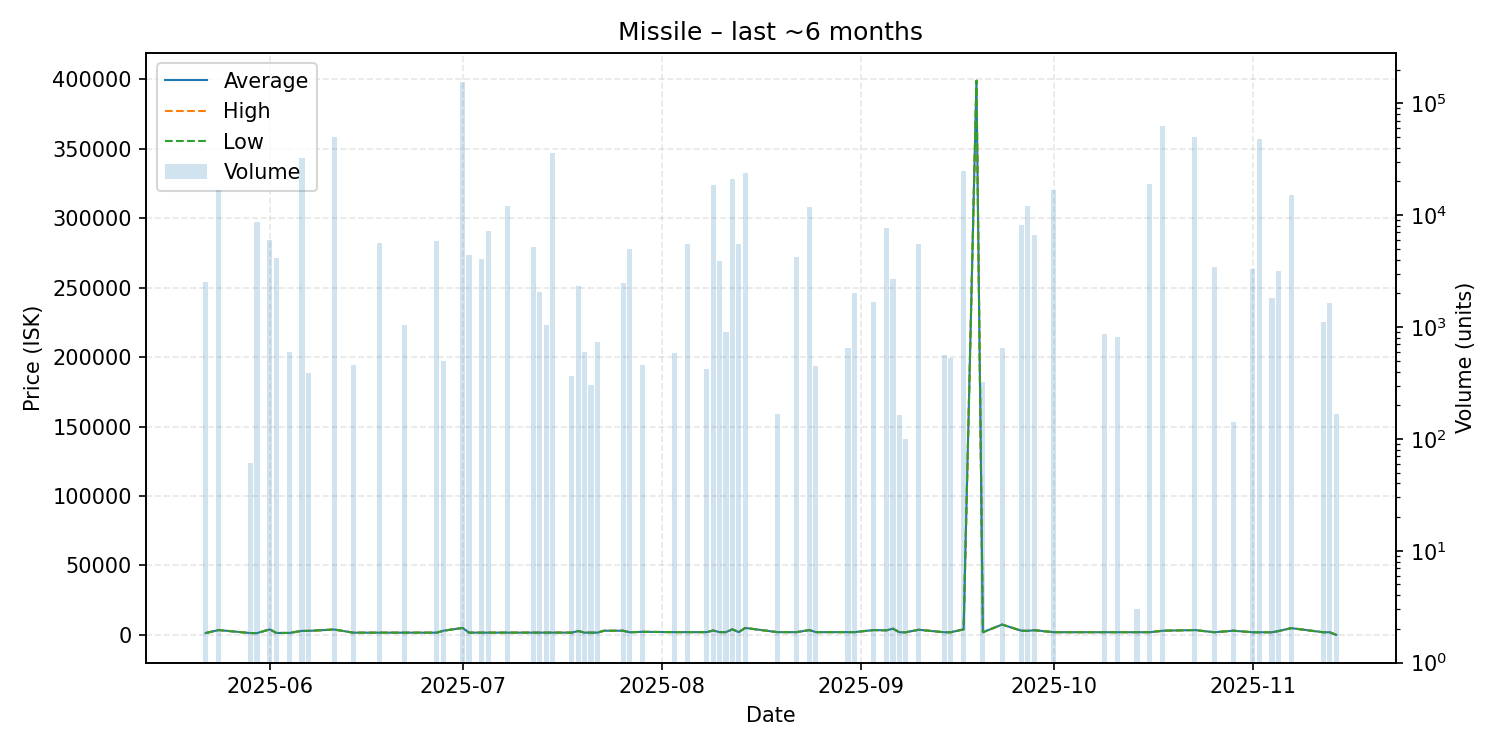

The table this chart was drawn from, first rows:
date, average, highest, lowest, order_count, volume
2025-05-22, 1317, 1317, 1317, 1, 2508
2025-05-24, 3498, 3498, 3498, 2, 16672
2025-05-29, 1321, 1321, 1321, 1, 61
2025-05-30, 1321, 1321, 1321, 1, 8667
2025-06-01, 3990, 3990, 3990, 2, 6034
2025-06-02, 1405, 1405, 1405, 1, 4123
2025-06-04, 1412, 1412, 1412, 1, 596
2025-06-06, 2900, 2900, 2900, 1, 32746
2025-06-07, 2890, 2890, 2890, 1, 385
2025-06-11, 3880, 3880, 3880, 4, 50000
2025-06-14, 1611, 1611, 1611, 1, 456
2025-06-18, 1611, 1611, 1611, 1, 5607
2025-06-22, 1615, 1615, 1615, 1, 1047
2025-06-27, 1623, 1623, 1623, 1, 5841
2025-06-28, 3000, 3000, 3000, 1, 500
2025-07-01, 5000, 5000, 5000, 13, 154996
2025-07-02, 1642, 1642, 1642, 1, 4449
2025-07-04, 1642, 1642, 1642, 1, 4038
2025-07-05, 1644, 1644, 1644, 3, 7234
2025-07-08, 1644, 1644, 1644, 1, 11987
2025-07-12, 1650, 1650, 1650, 2, 5200
2025-07-13, 1650, 1650, 1650, 2, 2045
2025-07-14, 1650, 1650, 1650, 1, 1044
2025-07-15, 1650, 1650, 1650, 2, 36274
2025-07-18, 1650, 1650, 1650, 1, 368
2025-07-19, 2800, 2800, 2800, 1, 2310
2025-07-20, 1650, 1650, 1650, 1, 595
2025-07-21, 1650, 1650, 1650, 1, 301
2025-07-22, 1650, 1650, 1650, 1, 729
2025-07-23, 2999, 2999, 2999, 1, 1
2025-07-26, 2999, 2999, 2999, 1, 2465
2025-07-27, 1900, 1900, 1900, 1, 5030
2025-07-29, 2208, 2208, 2208, 1, 456
2025-08-03, 2000, 2000, 2000, 2, 583
2025-08-05, 2001, 2001, 2001, 2, 5482
2025-08-08, 2000, 2000, 2000, 2, 420
2025-08-09, 3168, 3168, 3168, 1, 18646
2025-08-10, 2000, 2000, 2000, 1, 3869
2025-08-11, 2000, 2000, 2000, 1, 910
2025-08-12, 4000, 4000, 4000, 2, 20949
2025-08-13, 2000, 2000, 2000, 2, 5473
2025-08-14, 5013, 5013, 5013, 4, 23604
2025-08-19, 2000, 2000, 2000, 1, 168
2025-08-22, 2000, 2000, 2000, 3, 4269
2025-08-24, 3475, 3475, 3475, 6, 11922
2025-08-25, 2000, 2000, 2000, 1, 452
2025-08-30, 2000, 2000, 2000, 1, 656
2025-08-31, 2000, 2000, 2000, 1, 2025
2025-09-03, 3475, 3475, 3475, 1, 1690
2025-09-05, 3300, 3300, 3300, 1, 7749
2025-09-06, 4499, 4499, 4499, 2, 2700
2025-09-07, 1900, 1900, 1900, 1, 164
2025-09-08, 1900, 1900, 1900, 1, 99
2025-09-10, 3700, 3700, 3700, 2, 5564
2025-09-14, 1900, 1900, 1900, 1, 560
2025-09-15, 1901, 1901, 1901, 1, 526
2025-09-17, 3990, 3990, 3990, 3, 24848
2025-09-19, 399000, 399000, 399000, 1, 1
2025-09-20, 1921, 1921, 1921, 1, 321
2025-09-23, 7450, 7450, 7450, 2, 656
... 20 more rows
